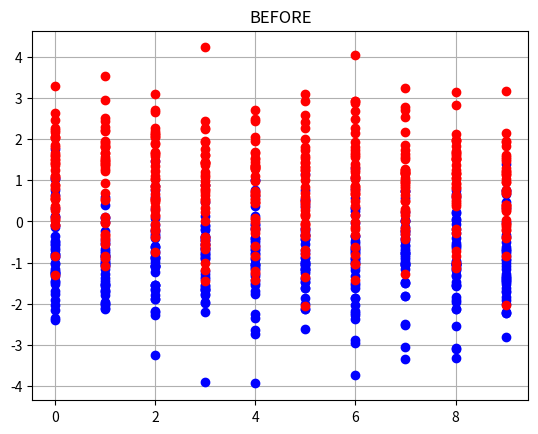
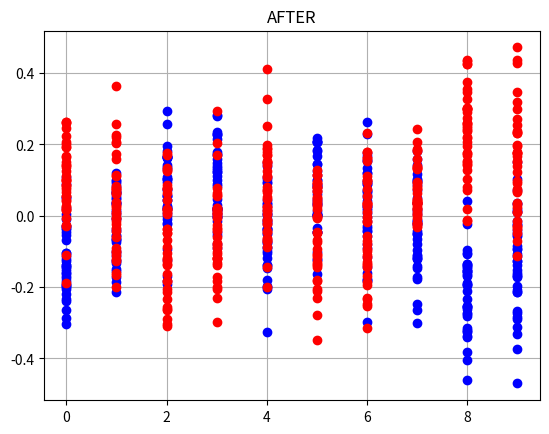

The matplotlib source for these figures, in order:
# -*- coding: utf-8 -*-
'''
Goal : Implement Highdimensional Fisher LDA
[redacted]
Date : 150527
Comment 
- FisherLDA

'''

''' Library '''
import numpy as np
import scipy as sp
from itertools import combinations
import pandas as pd
import matplotlib.pyplot as plt



''' Function or Class '''


class FisherLDA:
    def __init__(self, TrainingData, Num):
        self.TrainData = TrainingData
        self.Num = Num

        self.Class1 = np.array(self.TrainData[0]).T
        self.Mu1 = np.mean(self.Class1, axis=0)
        self.Mu1 = self.Mu1.reshape(len(self.Mu1), 1)

        self.Class2 = np.array(self.TrainData[1]).T
        self.Mu2 = np.mean(self.Class2, axis=0)
        self.Mu2 = self.Mu2.reshape(len(self.Mu2), 1)

    def WithInClass(self):
        Result = np.zeros((len(self.Mu1), len(self.Mu1)))
        for val in self.Class1:
            val = val.reshape(len(val),1)
            Result += np.dot((val - self.Mu1), (val - self.Mu1).T)
        for idx, val in enumerate(self.Class2):
            val = val.reshape(len(val),1)
            Result += np.dot((val - self.Mu2), (val - self.Mu2).T)
        return Result

    def BetweenClass(self):
        return np.dot((self.Mu1 - self.Mu2), (self.Mu1 - self.Mu2).T)

    def SQRTInverseMatrix(self, MyArray):
        EigVal, EigMat = np.linalg.eigh(MyArray)
        EigDiag = np.eye(len(EigVal))
        # print EigDiag

        EigMat = np.matrix(EigMat)
        for idx in range(len(EigVal)):
            EigDiag[idx][idx] = (np.sqrt(EigVal[idx]))
        EigDiag = np.matrix(EigDiag)
        return EigMat * EigDiag * (EigMat.I)

    def LeadingEig(self):
        WithIn = self.WithInClass()
        Between = np.matrix(self.BetweenClass())
        SQRTInverseWithIn = self.SQRTInverseMatrix(WithIn)

        TargetMat = (SQRTInverseWithIn).I * Between * (SQRTInverseWithIn).I
        # print TargetMat
        EigVal, EigMat = np.linalg.eigh(TargetMat)
        IDX = np.argsort(EigVal)[::-1]
        EigMat = EigMat[:,IDX]
        return EigMat[:,:self.Num]


    def LDAOperator(self):
        WithIn = self.WithInClass()

        SQRTInverseWithIn = self.SQRTInverseMatrix(WithIn)
        LeadEig = np.matrix(self.LeadingEig())
        return (SQRTInverseWithIn).I * LeadEig


    ######## W is constructed #########
    def LDATransform(self, TestDataSet):
        W = self.LDAOperator()
        NewTest = []
        for testval in TestDataSet:
            testval = testval.reshape(len(testval) * 1)
            testval = np.array(np.dot(W, testval))
            NewTest.append(testval[0])
        return np.array(NewTest)


def TrainingData(dim, mu1, mu2, Num):
    np.random.seed(0)
    MyTraining = dict()
    Mu1 = np.array([mu1] * dim)
    COV1 = np.eye(dim)
    # It is common to arrange data in column form
    DataC1 = np.random.multivariate_normal(Mu1, COV1, Num).T
    MyTraining[0] = DataC1

    Mu2 = np.array([mu2] * dim)
    COV2 = np.eye(dim)
    DataC2 = np.random.multivariate_normal(Mu2, COV2, Num).T
    MyTraining[1] = DataC2

    return MyTraining


def TestData(dim, mu1, mu2, Num):
    np.random.seed(17249)
    Mu1 = np.array([mu1] * dim)
    COV1 = np.eye(dim)
    # It is common to arrange data in column form
    DataC1 = np.random.multivariate_normal(Mu1, COV1, Num).T

    Mu2 = np.array([mu2] * dim)
    COV2 = np.eye(dim)
    DataC2 = np.random.multivariate_normal(Mu2, COV2, Num).T
    Data = np.concatenate([DataC1,DataC2], axis=1)

    return Data.T



if __name__ == "__main__":
    Dim = 10
    Mu1 = -1
    Mu2 = 1
    Num = 40
    MyTest = TestData(Dim,Mu1,Mu2,Num)
    MyTraining = TrainingData(Dim, Mu1, Mu2, Num)
    MyLDA = FisherLDA(MyTraining,Dim)

    NewTest = MyLDA.LDATransform(MyTest)

    MyTestDict = dict()
    MyTestDict[0] = MyTest[:Num]
    MyTestDict[1] = MyTest[Num:]

    NewTestDict = dict()
    NewTestDict[0] = NewTest[:Num]
    NewTestDict[1] = NewTest[Num:]

    # MyTestFisher = Fisher_Score(MyTestDict)
    # NewTestFisher = Fisher_Score(NewTestDict)

    np.set_printoptions(suppress=True)

    #print np.float32(MyTestFisher.Fisher_Score())
    #print np.float32(NewTestFisher.Fisher_Score())


    plt.figure()
    plt.grid()
    plt.title("BEFORE")
    for RowData in MyTest[:Num]:
        plt.plot(RowData, 'bo')
    for RowData in MyTest[Num:]:
        plt.plot(RowData, 'ro')

    plt.figure()
    plt.grid()
    plt.title("AFTER")
    for RowData in NewTest[:Num]:
        plt.plot(RowData, 'bo')
    for RowData in NewTest[Num:]:
        plt.plot(RowData, 'ro')

    # for dim in range(Dim):
    #     plt.plot(MyTest[:Num, dim], 'ro')
    # for dim in range(Dim):
    #     plt.plot(MyTest[Num:, dim], 'bo')

    #
    #
    # plt.figure()
    # plt.grid()
    # plt.plot(NewTest[:Num,0], NewTest[:Num,1], 'ro')
    # plt.plot(NewTest[Num:,0], NewTest[Num:,1], 'bo')

    plt.show()